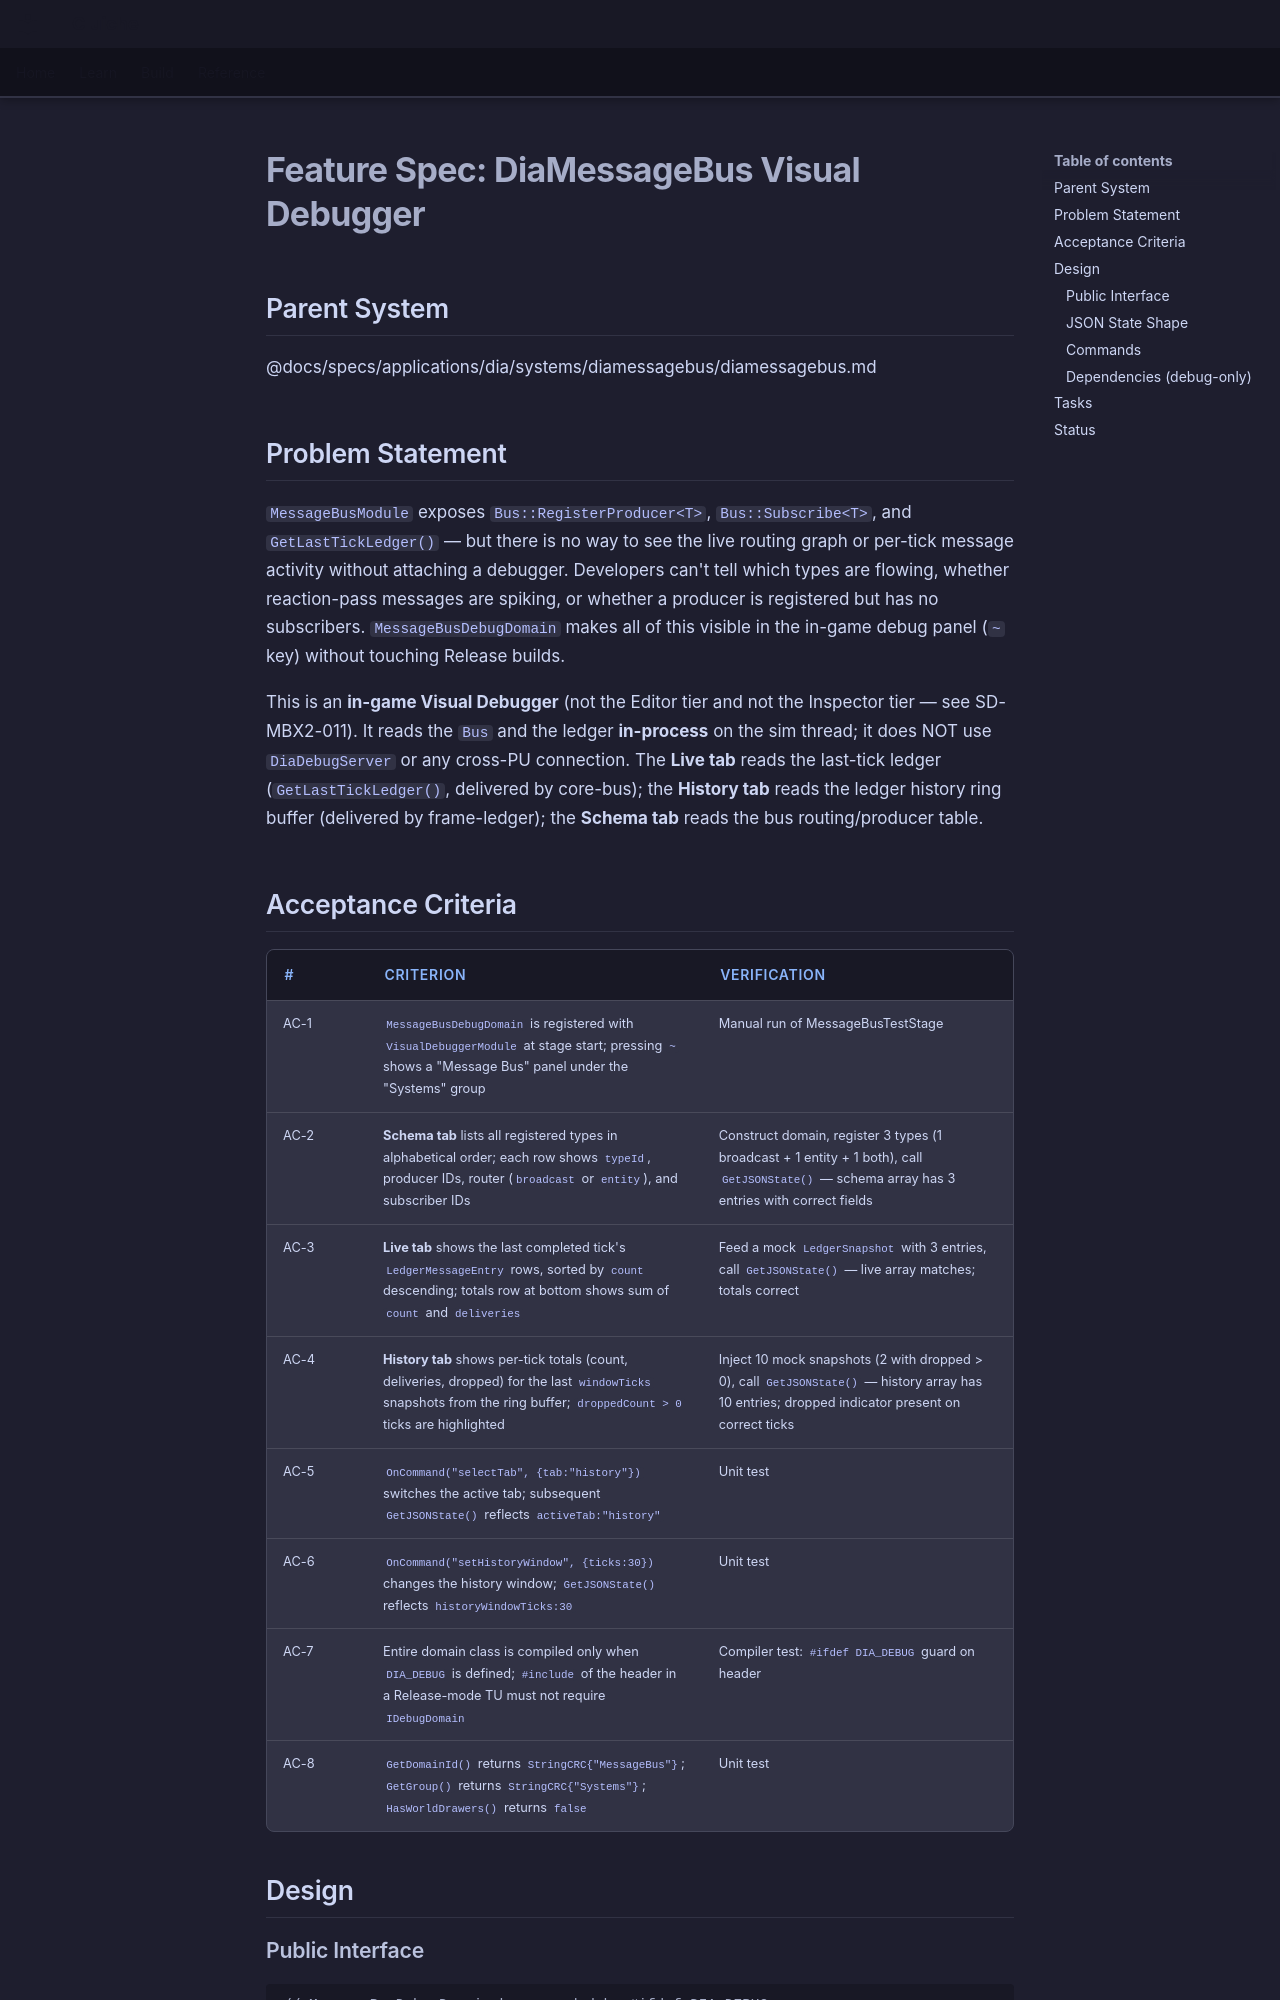

repository: LenihanConor/Cluiche · page: specs/applications/dia/systems/diamessagebus/visual-debugger/index.html · generator: mkdocs

# Feature Spec: DiaMessageBus Visual Debugger

## Parent System
@docs/specs/applications/dia/systems/diamessagebus/diamessagebus.md

## Problem Statement

`MessageBusModule` exposes `Bus::RegisterProducer<T>`, `Bus::Subscribe<T>`, and `GetLastTickLedger()` — but there is no way to see the live routing graph or per-tick message activity without attaching a debugger. Developers can't tell which types are flowing, whether reaction-pass messages are spiking, or whether a producer is registered but has no subscribers. `MessageBusDebugDomain` makes all of this visible in the in-game debug panel (`~` key) without touching Release builds.

This is an **in-game Visual Debugger** (not the Editor tier and not the Inspector tier — see SD-MBX2-011). It reads the `Bus` and the ledger **in-process** on the sim thread; it does NOT use `DiaDebugServer` or any cross-PU connection. The **Live tab** reads the last-tick ledger (`GetLastTickLedger()`, delivered by core-bus); the **History tab** reads the ledger history ring buffer (delivered by frame-ledger); the **Schema tab** reads the bus routing/producer table.
